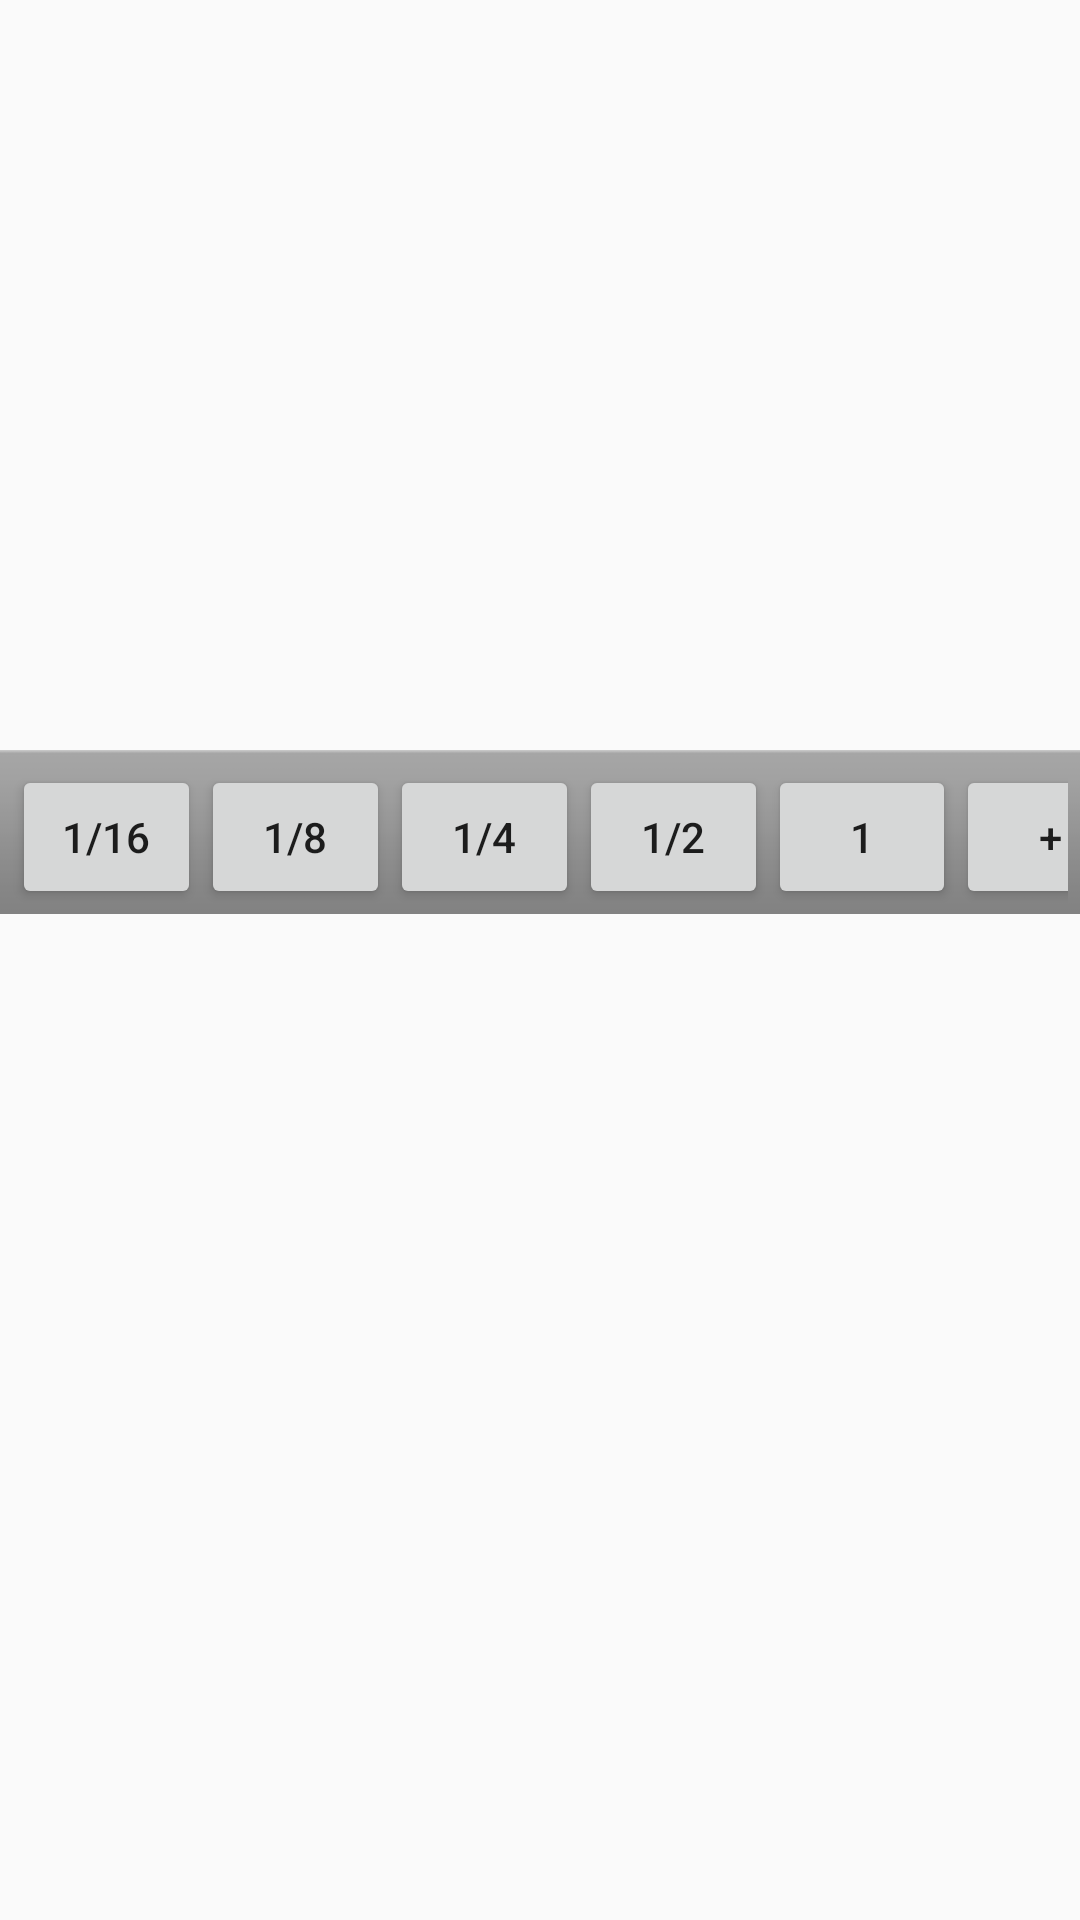

Android layout source for this screen:
<!-- AndroidManifest.xml: application theme AppTheme -->
<!-- res/layout/base_song_fragment.xml -->
<?xml version="1.0" encoding="utf-8"?>
<ScrollView
		xmlns:android="http://schemas.android.com/apk/res/android"
		android:layout_height="match_parent"
		android:layout_width="match_parent">
	<LinearLayout
			android:layout_height="match_parent"
			android:layout_width="match_parent"
			android:orientation="vertical">

		<android.support.v7.widget.RecyclerView
				android:id="@+id/my_recycler_view"
				android:layout_width="match_parent"
				android:layout_height="250dp"/>

		<LinearLayout
				android:id="@+id/footer"
				android:layout_width="match_parent"
				android:layout_height="wrap_content"
				android:orientation="horizontal"
				style="@android:style/ButtonBar">

			<Button
					android:id="@+id/sixteenthButton"
					android:layout_width="wrap_content"
					android:layout_height="wrap_content"
					android:layout_weight="1"
					android:text="1/16" />

			<Button
					android:id="@+id/eigthButton"
					android:layout_width="wrap_content"
					android:layout_height="wrap_content"
					android:layout_weight="1"
					android:text="1/8" />

			<Button
					android:id="@+id/fourthButton"
					android:layout_width="wrap_content"
					android:layout_height="wrap_content"
					android:layout_weight="1"
					android:text="1/4" />

			<Button
					android:id="@+id/halfButton"
					android:layout_width="wrap_content"
					android:layout_height="wrap_content"
					android:layout_weight="1"
					android:text="1/2" />

			<Button
					android:id="@+id/wholeButton"
					android:layout_width="wrap_content"
					android:layout_height="wrap_content"
					android:layout_weight="1"
					android:text="1" />

			<Button
					android:id="@+id/measureButton"
					android:layout_width="wrap_content"
					android:layout_height="wrap_content"
					android:layout_weight="1"
					android:text="+" />
			<ImageView
					android:id="@+id/trash_can"
					android:layout_width="wrap_content"
					android:layout_height="wrap_content"
					android:layout_weight="1"
					android:src="@drawable/ic_trash_can"/>

		</LinearLayout>
	</LinearLayout>
</ScrollView>
<!-- resources referenced by this layout -->
<resources>
  <style name="AppTheme" parent="AppTheme.Base" />
  <style name="AppTheme.Base" parent="Theme.AppCompat.Light.NoActionBar">
  		<item name="colorAccent">@color/colorAccent</item>
  		<item name="colorPrimary">@color/colorPrimary</item>
  		<item name="colorPrimaryDark">@color/colorPrimaryDark</item>
  		<item name="windowNoTitle">true</item>
  		<item name="windowActionBar">false</item>
  	</style>
  <color name="colorAccent">#E91E63</color>
  <color name="colorPrimary">#3F51B5</color>
  <color name="colorPrimaryDark">#303F9F</color>
</resources>
